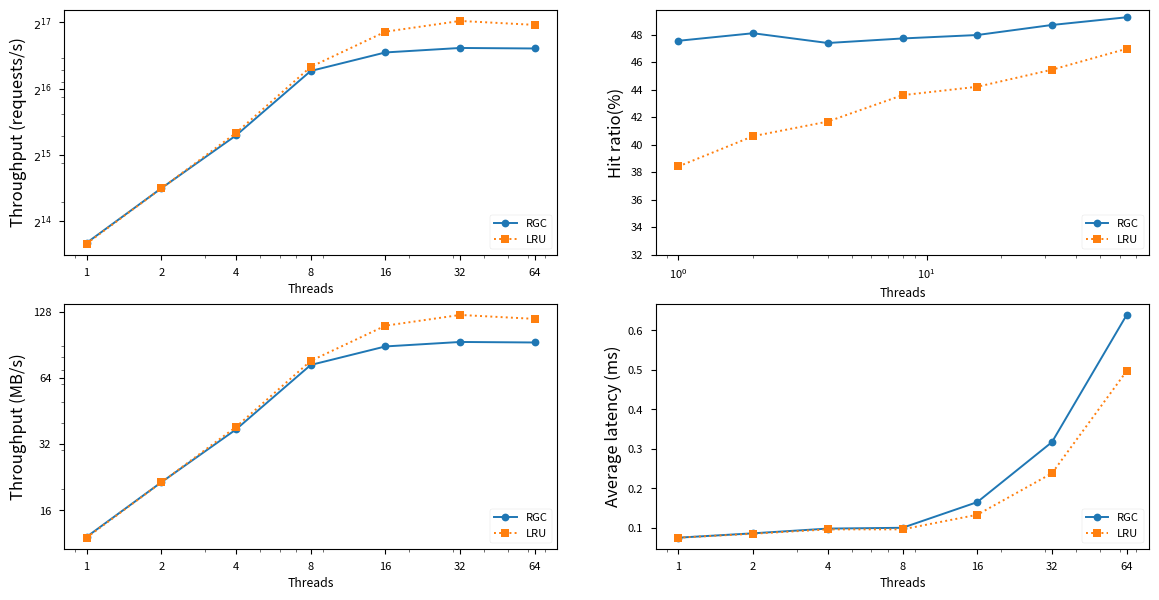

Here is the Python script that generated this plot: (Note: this script raises an exception after producing the figure.)
import matplotlib.pyplot as plt
import matplotlib.style
import numpy as np
from matplotlib.ticker import LogitLocator, LogitFormatter

# print(matplotlib.style.available)
plt.style.use('seaborn-v0_8-paper')

data = {
    "4M1K-rgc" : {
        "tps": np.asarray([13004.35, 23046.69, 40102.26, 78825.54, 95719.11, 100310.20, 99769.55]),
        "hr": np.asarray([47.55, 48.10, 47.39, 47.72, 47.97, 48.70, 49.26]),
        "avg_lat": np.asarray([0.075, 0.086, 0.098, 0.100, 0.165, 0.317, 0.639]),
        "tpskb":np.asarray([12409.81, 21993.03, 38268.85, 75221.76, 91342.98, 95724.17, 95208.24]),
    },
    "4M1K-lru" : {
        "tps": np.asarray([12906.35, 23012.05, 41165.04, 82259.88, 118961.79, 133140.57, 127745.77]),
        "hr": np.asarray([38.42, 40.62, 41.68, 43.60, 44.21, 45.45, 46.97]),
        "avg_lat": np.asarray([0.075, 0.085, 0.096, 0.096, 0.133, 0.238, 0.497]),
        "tpskb": np.asarray([12316.29, 21959.97, 39283.04, 78499.09, 113523.04, 127053.59, 121905.43]),
    },

    "128M32K-rgc" : {
        "tps": np.asarray([11074.99, 19070.93, 31617.69, 52183.93, 61441.06, 62754.18, 57231.74]),
        "hr": np.asarray([51.11, 51.13, 51.24, 51.46, 51.37, 51.78, 52.18]),
        "avg_lat": np.asarray([0.089, 0.103, 0.124, 0.151, 0.259, 0.508, 1.116]),
        "tpskb": np.asarray([322682.78, 555654.00, 921218.42, 1520440.18, 1790157.54, 1828416.71, 1667513.97]),
    },
    "128M32K-lru" : {
        "tps": np.asarray([11232.36, 18765.95, 32374.43, 51649.36, 63646.56, 63606.41, 58740.76]),
        "hr": np.asarray([41.33, 45.28, 45.20, 47.39, 47.94, 48.26, 49.64]),
        "avg_lat": np.asarray([0.079, 0.095, 0.119, 0.127, 0.199, 0.391, 0.903]),
        "tpskb": np.asarray([327269.01, 546768.12, 943267.17, 1504864.72, 1854417.39, 1853247.42, 1711481.20]),
    },
}

threads = [2 ** k for k in range(0, 7)]

def P1():

    fig = plt.figure(figsize=(14,7))
    ax = fig.subplots(2, 2)
    ax1 = ax[0][0]
    ax1.plot(threads, data["4M1K-rgc"]["tps"], label="RGC", marker='o', linestyle='-')
    ax1.plot(threads, data["4M1K-lru"]["tps"], label="LRU", marker='s', linestyle=':')
    ax1.set_xscale('log')
    ax1.set_yscale('log')
    ax1.set_xlabel("Threads")
    ax1.set_ylabel("Throughput (requests/s)", fontsize=12)
    ax1.set_xticks([1, 2, 4, 8, 16, 32, 64])
    ax1.set_xticklabels([1, 2, 4, 8, 16, 32, 64])
    ax1.set_yticks([2 ** i for i in range(14, 18)])
    ax1.set_yticklabels([f"$2^{{{i}}}$" for i in range(14, 18)])
    ax1.legend(loc=4)

    ax2 = ax[0][1]
    ax2.plot(threads, data["4M1K-rgc"]["hr"], label="RGC", marker='o', linestyle='-')
    ax2.plot(threads, data["4M1K-lru"]["hr"], label="LRU", marker='s', linestyle=':')
    ax2.set_xscale('log')
    # ax2.set_yscale('log')
    ax2.set_xlabel("Threads")
    ax2.set_ylabel("Hit ratio(%)", fontsize=12)
    ax2.set_ylim(32)
    # ax3.set_yticklabels([16, 32, 64, 128])
    ax2.legend(loc=4)

    ax3 = ax[1][0]
    ax3.plot(threads, data["4M1K-rgc"]["tpskb"] / 1024, label="RGC", marker='o', linestyle='-')
    ax3.plot(threads, data["4M1K-lru"]["tpskb"] / 1024, label="LRU", marker='s', linestyle=':')
    ax3.set_xscale('log')
    ax3.set_yscale('log')
    ax3.set_xlabel("Threads")
    ax3.set_ylabel("Throughput (MB/s)", fontsize=12)
    ax3.set_xticks([1, 2, 4, 8, 16, 32, 64])
    ax3.set_xticklabels([1, 2, 4, 8, 16, 32, 64])
    ax3.set_yticks([16, 32, 64, 128])
    ax3.set_yticklabels([16, 32, 64, 128])
    # ax3.set_xticklabels([1, 2, 4, 8, 16, 32, 64])
    ax3.legend(loc=4)

    ax4 = ax[1][1]
    ax4.plot(threads, data["4M1K-rgc"]["avg_lat"], label="RGC", marker='o', linestyle='-')
    ax4.plot(threads, data["4M1K-lru"]["avg_lat"], label="LRU", marker='s', linestyle=':')
    ax4.set_xscale('log')
    # ax4.set_yscale('log')
    ax4.set_xlabel("Threads")
    ax4.set_ylabel("Average latency (ms)", fontsize=12)
    ax4.set_xticks([1, 2, 4, 8, 16, 32, 64])
    ax4.set_xticklabels([1, 2, 4, 8, 16, 32, 64])
    ax4.legend(loc=4)

    plt.savefig("plots/4.2.1/1.png")
    plt.show()

def P2():
    fig = plt.figure(figsize=(14,7))
    ax = fig.subplots(2, 2)
    ax1 = ax[0][0]
    ax1.plot(threads, data["128M32K-rgc"]["tps"], label="RGC", marker='o', linestyle='-')
    ax1.plot(threads, data["128M32K-lru"]["tps"], label="LRU", marker='s', linestyle=':')
    ax1.set_xlabel("Threads")
    ax1.set_ylabel("Throughput (requests/s)", fontsize=12)
    ax1.set_xscale('log')
    ax1.set_yscale('log')
    # ax1.set_yticks([2 ** i for i in range(14, 17)])
    # ax1.set_yticklabels([f"$2^{{{i}}}$" for i in range(14, 17)])
    ax1.set_yticks([2 ** i for i in range(13, 18)])
    ax1.set_yticklabels([f"$2^{{{i}}}$" for i in range(13, 18)])

    ax1.legend(loc=4)

    ax2 = ax[0][1]
    ax2.plot(threads, data["128M32K-rgc"]["hr"], label="RGC", marker='o', linestyle='-')
    ax2.plot(threads, data["128M32K-lru"]["hr"], label="LRU", marker='s', linestyle=':')
    ax2.set_xscale('log')
    # ax2.set_yscale('log')
    ax2.set_xlabel("Threads")
    ax2.set_ylabel("Hit ratio(%)", fontsize=12)
    ax2.set_xticks([1, 2, 4, 8, 16, 32, 64])
    ax2.set_xticklabels([1, 2, 4, 8, 16, 32, 64])
    ax2.set_ylim(36)
    ax2.legend(loc=4)

    ax3 = ax[1][0]
    ax3.plot(threads, data["128M32K-rgc"]["tpskb"] / 1024, label="RGC", marker='o', linestyle='-')
    ax3.plot(threads, data["128M32K-lru"]["tpskb"] / 1024, label="LRU", marker='s', linestyle=':')
    ax3.set_xscale('log')
    ax3.set_yscale('log')
    ax3.set_xlabel("Threads")
    ax3.set_ylabel("Throughput (MB/s)", fontsize=12)
    ax3.set_xticks([1, 2, 4, 8, 16, 32, 64])
    ax3.set_xticklabels([1, 2, 4, 8, 16, 32, 64])
    ax3.set_yticks([])
    ax3.set_yticks([128, 256, 512, 1024, 2048])
    ax3.set_yticklabels([128, 256, 512, 1024, 2048])
    ax3.legend(loc=4)

    ax4 = ax[1][1]
    ax4.plot(threads, data["128M32K-rgc"]["avg_lat"], label="RGC", marker='o', linestyle='-')
    ax4.plot(threads, data["128M32K-lru"]["avg_lat"], label="LRU", marker='s', linestyle=':')
    ax4.set_xscale('log')
    ax4.set_yscale('log')
    ax4.set_xlabel("Threads")
    ax4.set_ylabel("Average latency (ms)", fontsize=12)
    ax4.set_xticks([1, 2, 4, 8, 16, 32, 64])
    ax4.set_xticklabels([1, 2, 4, 8, 16, 32, 64])
    ax4.set_yticks([2.0 ** i for i in np.arange(-4, 1, 1)])
    ax4.set_yticklabels([2.0 ** i for i in np.arange(-4, 1, 1)])
    ax4.legend(loc=4)

    plt.savefig("plots/4.2.1/2.png")
    plt.show()

if __name__ == "__main__":
    P1()
    P2()